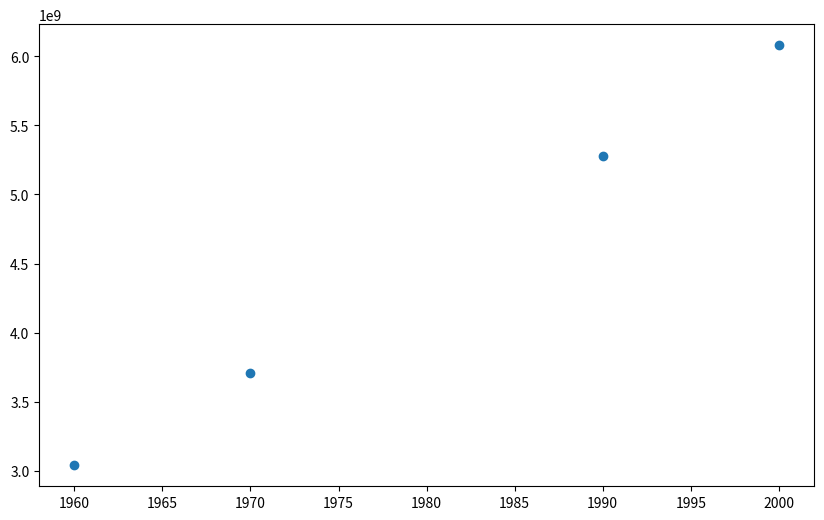

Python code for this plot:
# Consider the world population problem of Computer Problem 3.1.1. Find the best exponential fit of the data points
# by using linearization. Estimate the 1980 population, and find the estimation error.
import numpy as np
import matplotlib.pyplot as plt


def main():
    A = np.array([[1, 1960], [1, 1970], [1, 1990], [1, 2000]])
    b = np.array([[3039585530], [3707475887], [5281653820], [6079603571]])
    lstsq = np.linalg.lstsq(A, b, rcond=None)
    leastSquares = lstsq[0]
    print(leastSquares)
    function = lambda t: leastSquares[0] * np.exp(leastSquares[1] * t)

    year = np.array([1960, 1970, 1990, 2000], dtype=np.int64)
    population = np.array([3039585530, 3707475887, 5281653820, 6079603571])
    x_range = np.linspace(1960, 2000, 1000)

    plt.figure(figsize=(10, 6))
    plt.scatter(year, population)
    plt.plot(x_range, function(x_range), c='g')
    plt.show()

    error1 = np.sqrt(sum((population - function(year)) ** 2) / len(year))
    print("ESTIMATE 1980:", function(1980))
    print("RMSE: ", error1)


if __name__ == "__main__":
    main()
